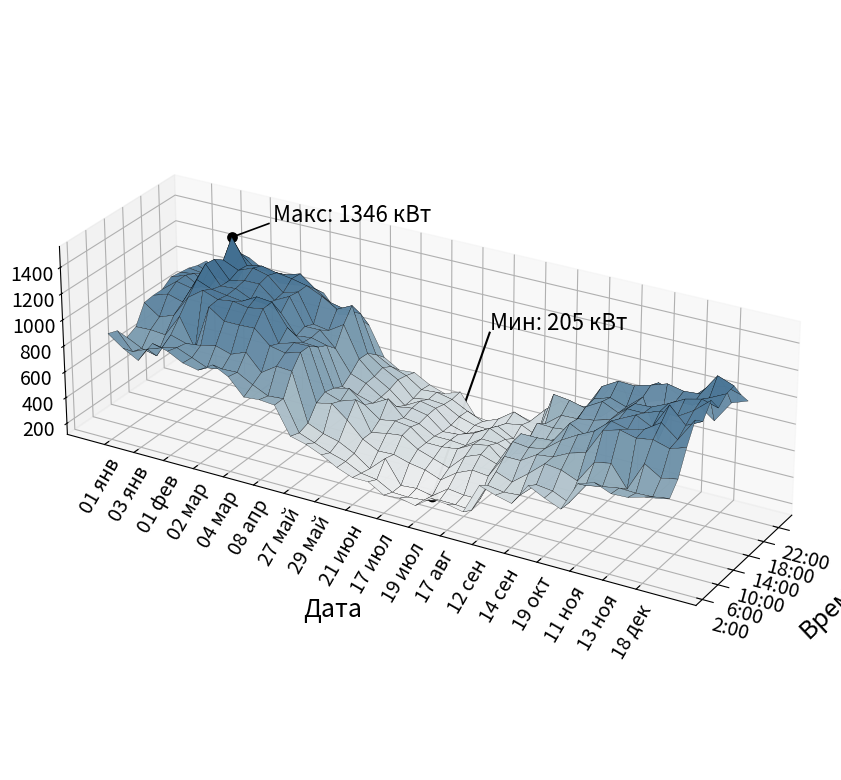

Recreate this plot in Python.
import matplotlib.pyplot as plt
import numpy as np
from matplotlib.colors import LinearSegmentedColormap
from mpl_toolkits.mplot3d import Axes3D  # noqa: F401

# -----------------------------
# Пользовательские цветовые карты
# -----------------------------
MATTE_METRIC_CMAP = LinearSegmentedColormap.from_list(
    "matte_metric",
    [
        "#f2f2f2",
        "#cfd8dc",
        "#8ea9b8",
        "#5f86a2",
        "#426f91",
    ]
)

MATTE_DIFF_CMAP = LinearSegmentedColormap.from_list(
    "matte_diff",
    [
        "#4d7a99",
        "#8fa8b7",
        "#e9e9e9",
        "#ddb48c",
        "#c98d5b",
    ]
)

# -----------------------------
# Исходные данные
# -----------------------------
times = ["2:00", "4:00", "6:00", "8:00", "10:00", "12:00",
         "14:00", "16:00", "18:00", "20:00", "22:00", "0:00"]

dates = [
    "01 янв", "02 янв", "03 янв",
    "31 янв", "01 фев", "02 фев",
    "02 мар", "03 мар", "04 мар",
    "07 апр", "08 апр", "09 апр",
    "27 май", "28 май", "29 май",
    "20 июн", "21 июн", "22 июн",
    "17 июл", "18 июл", "19 июл",
    "16 авг", "17 авг", "18 авг",
    "12 сен", "13 сен", "14 сен",
    "18 окт", "19 окт", "20 окт",
    "11 ноя", "12 ноя", "13 ноя",
    "17 дек", "18 дек", "19 дек"
]

data = np.array([
    [933, 908, 810, 845, 985, 995, 995, 1045, 1035, 1025, 1000, 990],
    [849, 776, 753, 850, 902, 1033, 1085, 1087, 1055, 1010, 960, 930],
    [785, 825, 725, 840, 945, 1000, 1060, 1025, 975, 1015, 920, 870],
    [945, 865, 915, 1010, 1110, 1200, 1275, 1265, 1215, 1346, 1175, 1095],
    [915, 895, 880, 790, 1192, 1154, 1133, 1132, 1164, 1155, 1080, 1030],
    [855, 848, 893, 1140, 1150, 1136, 1143, 1158, 1209, 1180, 1094, 957],
    [830, 800, 920, 1060, 1166, 1120, 1090, 1160, 1180, 1155, 1095, 970],
    [900, 820, 885, 1060, 1146, 1182, 1080, 1063, 1076, 1138, 1130, 995],
    [840, 825, 930, 1065, 1165, 1170, 1042, 1122, 1110, 1112, 1040, 963],
    [715, 760, 805, 960, 930, 1005, 895, 920, 890, 1060, 965, 826],
    [726, 705, 882, 935, 966, 921, 910, 922, 871, 988, 940, 850],
    [715, 715, 875, 970, 970, 915, 880, 810, 945, 1045, 935, 800],
    [510, 485, 510, 615, 650, 630, 595, 645, 710, 705, 650, 580],
    [480, 440, 460, 640, 610, 660, 560, 600, 605, 625, 585, 510],
    [430, 395, 430, 545, 650, 565, 525, 525, 535, 560, 545, 520],
    [365, 360, 370, 430, 430, 480, 590, 480, 440, 445, 465, 455],
    [320, 302, 285, 370, 455, 500, 475, 500, 505, 470, 475, 415],
    [320, 285, 395, 375, 470, 485, 460, 475, 480, 460, 450, 460],
    [250, 220, 220, 340, 395, 395, 395, 380, 380, 395, 390, 300],
    [260, 215, 230, 320, 355, 395, 395, 390, 345, 360, 340, 285],
    [235, 225, 205, 275, 315, 410, 385, 430, 400, 355, 390, 355],
    [321, 256, 291, 361, 433, 475, 467, 499, 465, 435, 475, 390],
    [310, 255, 275, 413, 480, 500, 465, 445, 400, 455, 430, 360],
    [285, 245, 275, 400, 440, 400, 415, 370, 370, 400, 555, 310],
    [515, 465, 515, 580, 640, 650, 560, 630, 575, 750, 650, 520],
    [475, 445, 470, 580, 626, 650, 575, 625, 670, 735, 645, 525],
    [445, 455, 565, 655, 650, 660, 625, 640, 675, 705, 665, 540],
    [610, 565, 670, 670, 745, 820, 805, 845, 855, 900, 840, 650],
    [550, 550, 655, 730, 815, 760, 825, 915, 895, 970, 835, 585],
    [500, 495, 605, 765, 875, 850, 860, 860, 855, 965, 840, 750],
    [720, 655, 775, 960, 980, 945, 970, 960, 960, 1000, 970, 790],
    [760, 679, 800, 995, 950, 1005, 970, 965, 670, 1040, 930, 835],
    [710, 700, 640, 965, 980, 945, 1015, 1020, 990, 1015, 915, 815],
    [715, 695, 860, 985, 1060, 1140, 1005, 1085, 990, 1025, 1030, 725],
    [750, 700, 785, 950, 965, 1020, 1080, 1115, 1075, 1190, 1065, 890],
    [770, 720, 810, 990, 1140, 1080, 1185, 1080, 1135, 1145, 1030, 935]
])

# -----------------------------
# Координаты
# -----------------------------
x = np.arange(len(times))
y = np.arange(len(dates))
X, Y = np.meshgrid(x, y)
Z = data

# -----------------------------
# Поиск min и max
# -----------------------------
min_idx = np.unravel_index(np.argmin(Z), Z.shape)
max_idx = np.unravel_index(np.argmax(Z), Z.shape)

min_y, min_x = min_idx
max_y, max_x = max_idx

min_val = Z[min_y, min_x]
max_val = Z[max_y, max_x]

# -----------------------------
# Фигура и оси
# -----------------------------
fig = plt.figure(figsize=(16, 8), dpi=150)
ax = fig.add_axes([0.01, 0.03, 0.98, 0.95], projection='3d')

surf = ax.plot_surface(
    X, Y, Z,
    cmap=MATTE_METRIC_CMAP,
    edgecolor='k',
    linewidth=0.2,
    antialiased=True,
    alpha=0.97
)

# Размер самого графика
ax.set_box_aspect((2.2, 7.5, 2.2))

# Приближение камеры
try:
    ax.dist = 7
except Exception:
    pass

# Подписи осей
ax.set_xlabel("Время", labelpad=16, fontsize=18)
ax.set_ylabel("Дата", labelpad=75, fontsize=18)
ax.zaxis.set_rotate_label(False)
ax.set_zlabel("Нагрузка, кВт", labelpad=16, fontsize=18, rotation=90)

# Направление оси дат
ax.invert_yaxis()

# Подписи значений осей крупнее
ax.set_xticks(x[::2])
ax.set_xticklabels(times[::2], rotation=-15, fontsize=14)

step = 2
ax.set_yticks(y[::step])
ax.set_yticklabels(dates[::step], rotation=60, va='top', fontsize=14)

ax.tick_params(axis='z', labelsize=14)

# Отодвигаем подписи даты от оси
ax.yaxis._axinfo["tick"]["inward_factor"] = 0.0
ax.yaxis._axinfo["tick"]["outward_factor"] = 0.45

# Ракурс
ax.view_init(elev=26, azim=-150)

# -----------------------------
# Максимум
# -----------------------------
ax.scatter(max_x, max_y, max_val, color='black', s=45, depthshade=False)
ax.plot(
    [max_x, max_x + 0.9],
    [max_y, max_y + 2.0],
    [max_val, max_val + 120],
    color='black',
    linewidth=1.2
)
ax.text(
    max_x + 1.0,
    max_y + 2.2,
    max_val + 130,
    f"Макс: {max_val} кВт",
    color='black',
    fontsize=16
)

# -----------------------------
# Минимум
# -----------------------------
ax.scatter(min_x, min_y, min_val, color='black', s=55, depthshade=False)

# Подпись минимума размещаем высоко над поверхностью,
# почти "поверх" графика, чтобы она не пряталась
min_text_x = min_x + 2.0
min_text_y = min_y + 2.5
min_text_z = Z.max() + 80

ax.plot(
    [min_x, min_text_x],
    [min_y, min_text_y],
    [min_val, min_text_z - 20],
    color='black',
    linewidth=1.5
)

ax.text(
    min_text_x,
    min_text_y,
    min_text_z,
    f"Мин: {min_val} кВт",
    color='black',
    fontsize=16
)

plt.show()
